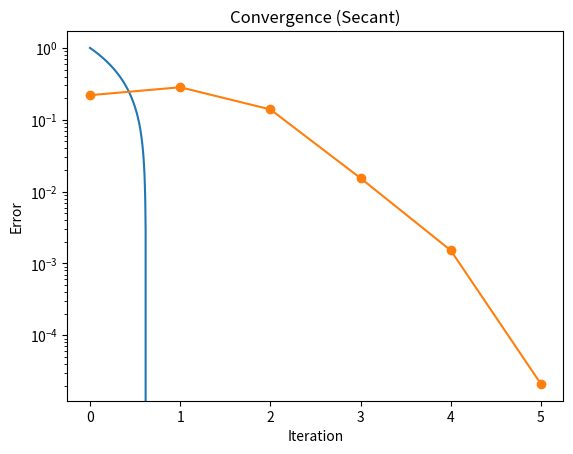

This figure's Python source:
import numpy as np
import matplotlib.pyplot as plt

def f(x):
    return np.exp(x) - 3*x

def secant(f, x0, x1, eps=1e-3, Nmax=100):
    table = []

    for n in range(1, Nmax+1):
        denom = f(x1) - f(x0)
        if denom == 0:
            return None, table, "division by zero"

        x2 = x1 - f(x1)*(x1-x0)/denom
        error = abs(x2 - x1)
        table.append([n, x2, f(x2), error])

        if error < eps:
            return x2, table, "tolerance reached"

        x0, x1 = x1, x2

    return x2, table, "max iterations reached"

root, table, reason = secant(f, 0, 1)
print("Root:", root)
print("Stop reason:", reason)

print("n\t x_n\t\t f(x_n)\t\t error")
for r in table:
    print(f"{r[0]}\t {r[1]:.6f}\t {r[2]:+.6f}\t {r[3]:.6f}")

X = np.linspace(0, 1.2, 400)
plt.plot(X, f(X))
plt.axhline(0)
plt.scatter(root, f(root), color='red')
plt.title("Secant Method")
plt.grid()
plt.show()

errors = [r[3] for r in table]
plt.plot(errors, marker='o')
plt.yscale("log")
plt.xlabel("Iteration")
plt.ylabel("Error")
plt.title("Convergence (Secant)")
plt.grid()
plt.show()